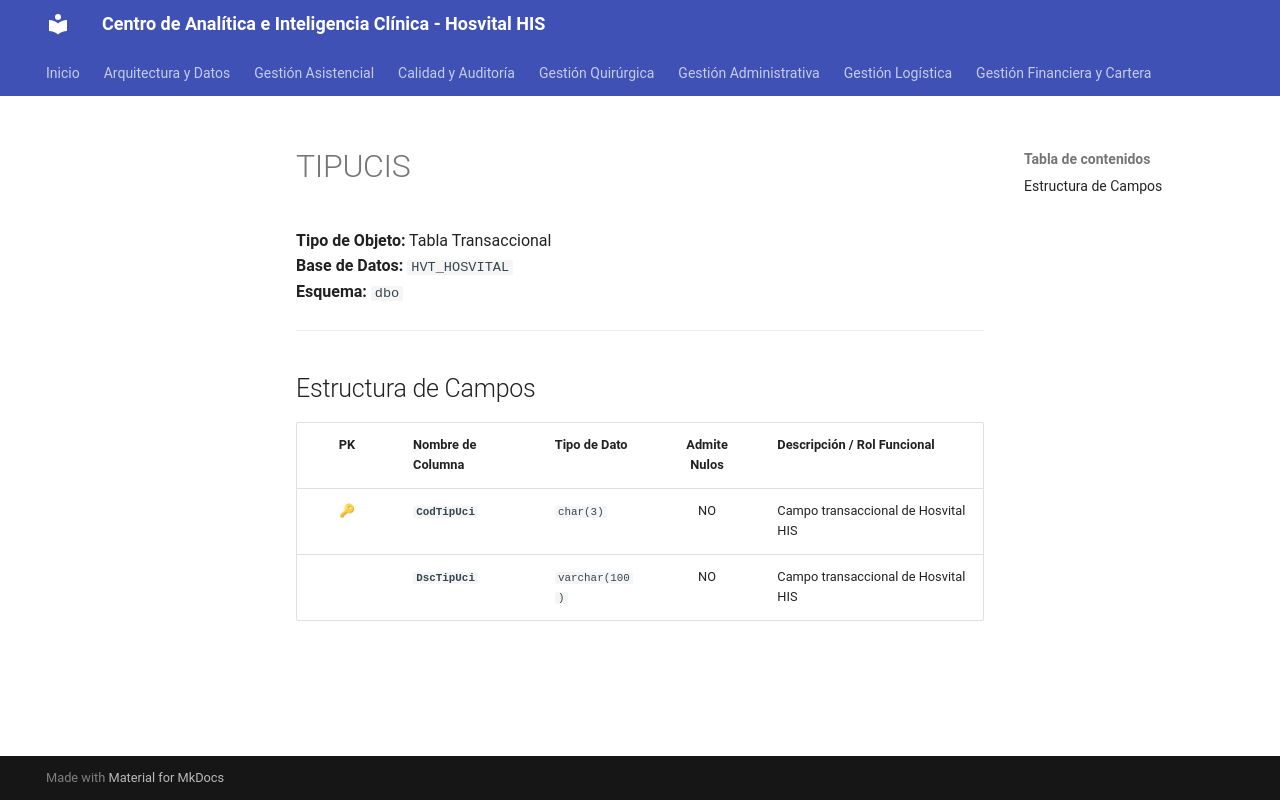

repository: SoporteSaludtech/superset-docs · page: diccionario-general/TIPUCIS/index.html · generator: mkdocs

# TIPUCIS

**Tipo de Objeto:** Tabla Transaccional  
**Base de Datos:** `HVT_HOSVITAL`  
**Esquema:** `dbo`

---

## Estructura de Campos

| PK | Nombre de Columna | Tipo de Dato | Admite Nulos | Descripción / Rol Funcional |
| :-: | :--- | :--- | :-: | :--- |
| 🔑 | **`CodTipUci`** | `char(3)` | NO | Campo transaccional de Hosvital HIS |
|  | **`DscTipUci`** | `varchar(100)` | NO | Campo transaccional de Hosvital HIS |
